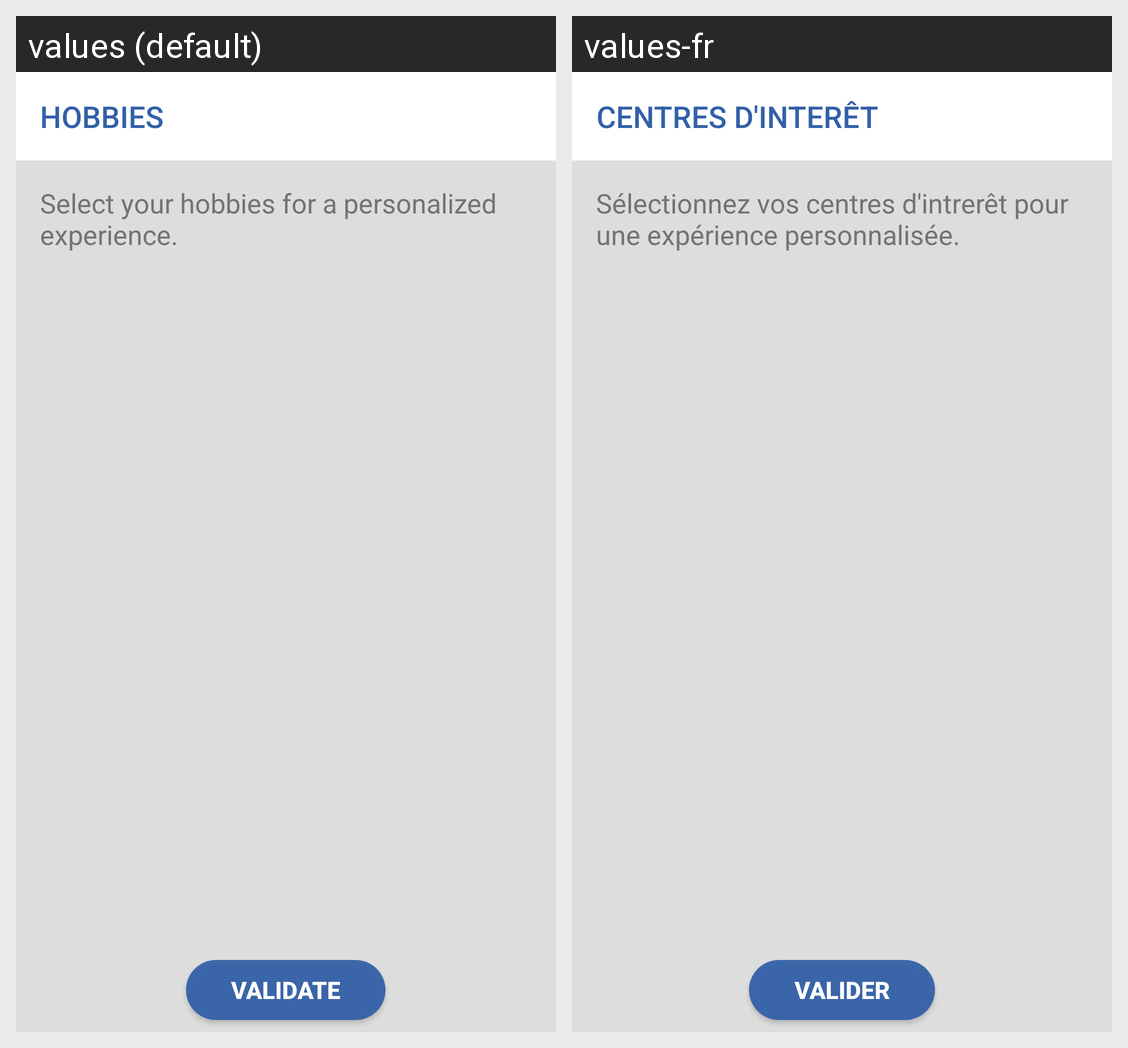

For this localized Android screen grid, give each drawn string resource with its value in every locale shown.
Android screen res/layout/activity_choix_interets.xml rendered under 2 locales, left to right: values (default), values-fr. Device: Nexus 5 (rendered at 1080×1920; each locale shown at half size, 540×960, under a caption strip naming it); theme AppTheme.
Strings drawn on this screen, with the default value and each locale's value (text and hints the layout hard-codes, and strings that could not be matched under every locale, appear in the picture but are not listed):

centres_interet
  values: hobbies
  values-fr: centres d'interêt

choix_centres_interet_message
  values: Select your hobbies for a personalized experience.
  values-fr: Sélectionnez vos centres d'intrerêt pour une expérience personnalisée.

valider
  values: validate
  values-fr: valider
